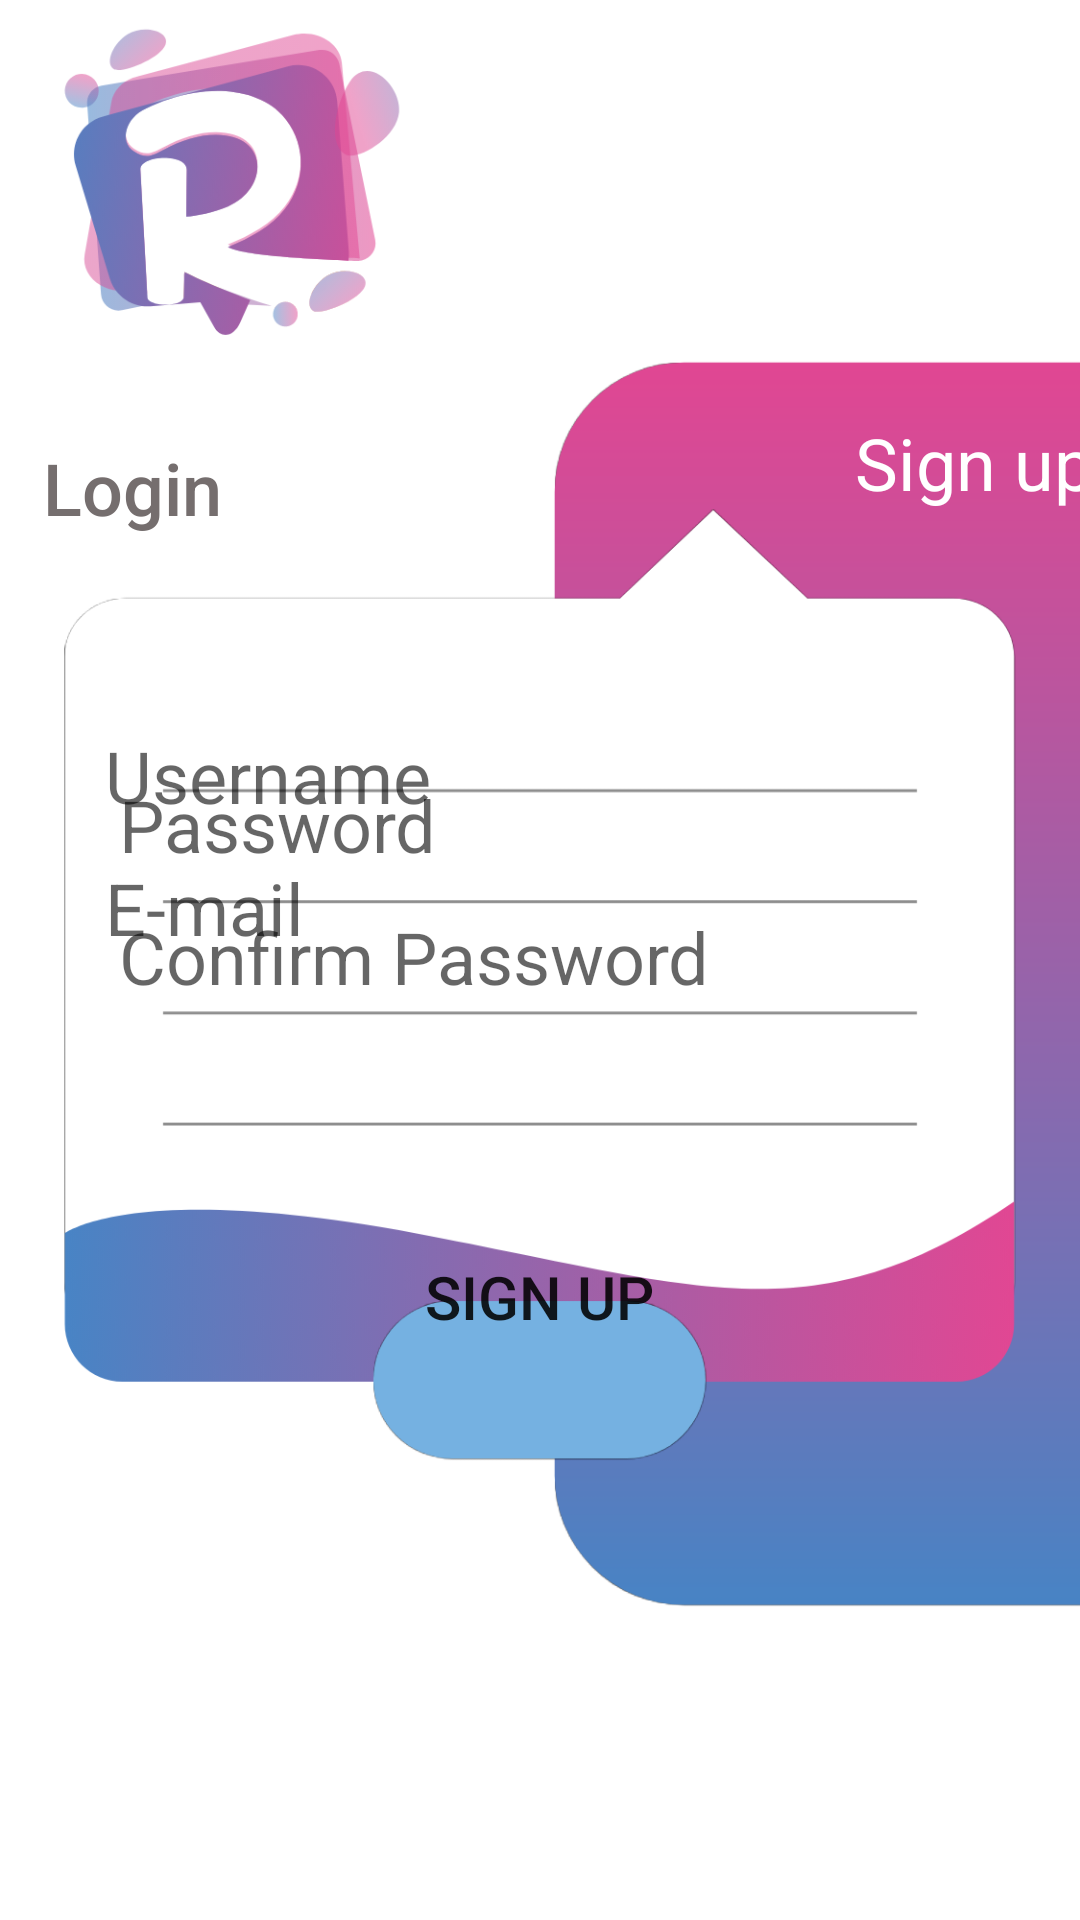

The Android layout XML behind this screen, and the referenced resources:
<!-- AndroidManifest.xml: application theme Theme.Cuma -->
<!-- res/layout/activity_main.xml -->
<?xml version="1.0" encoding="utf-8"?>
<androidx.constraintlayout.widget.ConstraintLayout xmlns:android="http://schemas.android.com/apk/res/android"
    xmlns:app="http://schemas.android.com/apk/res-auto"
    xmlns:tools="http://schemas.android.com/tools"
    android:layout_width="match_parent"
    android:layout_height="match_parent"
    android:background="@drawable/signup"
    tools:context=".MainActivity">

    <EditText
        android:id="@+id/editTextTextPassword3"
        android:layout_width="281dp"
        android:layout_height="34dp"
        android:layout_marginTop="22dp"
        android:layout_marginBottom="348dp"
        android:autofillHints=""
        android:background="@null"
        android:ems="10"
        android:hint="@string/password"
        android:inputType="textPassword"
        android:textColor="#605B5B"
        android:textSize="24sp"
        app:layout_constraintBottom_toBottomOf="parent"
        app:layout_constraintEnd_toEndOf="parent"
        app:layout_constraintStart_toStartOf="parent"
        app:layout_constraintTop_toBottomOf="@+id/editTextTextPersonName" />

    <EditText
        android:id="@+id/editTextTextPassword4"
        android:layout_width="281dp"
        android:layout_height="34dp"
        android:layout_marginTop="22dp"
        android:layout_marginBottom="304dp"
        android:autofillHints=""
        android:background="@null"
        android:ems="10"
        android:hint="@string/confirm_password"
        android:inputType="textPassword"
        android:textColor="#595353"
        android:textSize="24sp"
        app:layout_constraintBottom_toBottomOf="parent"
        app:layout_constraintEnd_toEndOf="parent"
        app:layout_constraintStart_toStartOf="parent"
        app:layout_constraintTop_toBottomOf="@+id/editTextTextPersonName" />

    <TextView
        android:id="@+id/textView8"
        android:layout_width="wrap_content"
        android:layout_height="wrap_content"
        android:layout_marginStart="197dp"
        android:layout_marginEnd="16dp"
        android:text="@string/sign_up"
        android:textColor="#FFFFFF"
        android:textSize="24sp"
        app:layout_constraintBottom_toBottomOf="parent"
        app:layout_constraintRight_toRightOf="parent"
        app:layout_constraintStart_toEndOf="@+id/button2"
        app:layout_constraintTop_toTopOf="parent"
        app:layout_constraintVertical_bias="0.227" />

    <Button
        android:id="@+id/button"
        android:layout_width="136dp"
        android:layout_height="68dp"
        android:layout_marginTop="52dp"
        android:layout_marginBottom="156dp"
        android:background="#00FFFFFF"
        android:text="sıgn up"
        android:textSize="20sp"
        app:layout_constraintBottom_toBottomOf="parent"
        app:layout_constraintEnd_toEndOf="parent"
        app:layout_constraintHorizontal_bias="0.498"
        app:layout_constraintStart_toStartOf="parent"
        app:layout_constraintTop_toBottomOf="@+id/editTextTextPassword4"
        app:layout_constraintVertical_bias="0.37" />

    <EditText
        android:id="@+id/editTextTextPersonName2"
        android:layout_width="300dp"
        android:layout_height="wrap_content"
        android:layout_marginTop="72dp"
        android:autofillHints=""
        android:background="@null"
        android:ems="10"
        android:hint="@string/username"
        android:inputType="textPersonName"
        android:textSize="24sp"
        app:layout_constraintEnd_toEndOf="parent"
        app:layout_constraintHorizontal_bias="0.585"
        app:layout_constraintStart_toStartOf="parent"
        app:layout_constraintTop_toBottomOf="@+id/textView8" />

    <EditText
        android:id="@+id/editTextTextPersonName3"
        android:layout_width="300dp"
        android:layout_height="wrap_content"
        android:layout_marginTop="116dp"
        android:autofillHints=""
        android:background="@null"
        android:ems="10"
        android:hint="@string/e_mail"
        android:inputType="textPersonName"
        android:textSize="24sp"
        app:layout_constraintEnd_toEndOf="parent"
        app:layout_constraintHorizontal_bias="0.585"
        app:layout_constraintStart_toStartOf="parent"
        app:layout_constraintTop_toBottomOf="@+id/textView8" />

    <Button
        android:id="@+id/button2"
        android:layout_width="wrap_content"
        android:layout_height="wrap_content"
        android:layout_marginTop="150dp"
        android:layout_marginBottom="67dp"
        android:background="#00FFFFFF"
        android:text="@string/login"
        android:textAllCaps="false"
        android:textColor="#756E6E"
        android:textSize="24sp"
        app:layout_constraintBottom_toTopOf="@+id/editTextTextPersonName2"
        app:layout_constraintEnd_toStartOf="@+id/textView8"
        app:layout_constraintHorizontal_bias="0.075"
        app:layout_constraintStart_toStartOf="parent"
        app:layout_constraintTop_toTopOf="parent" />

</androidx.constraintlayout.widget.ConstraintLayout>
<!-- resources referenced by this layout -->
<resources>
  <!-- drawable signup: png bitmap (drawable-hdpi, 49467 bytes) -->
  <string name="confirm_password">Confirm Password</string>
  <string name="e_mail">E-mail</string>
  <string name="login">Login</string>
  <string name="password">Password</string>
  <string name="sign_up">Sign up</string>
  <string name="username">Username</string>
  <style name="Theme.Cuma" parent="Theme.MaterialComponents.DayNight.NoActionBar">
          
          <item name="colorPrimary">@color/purple_500</item>
          <item name="colorPrimaryVariant">@color/purple_700</item>
          <item name="colorOnPrimary">@color/white</item>
          
          <item name="colorSecondary">@color/teal_200</item>
          <item name="colorSecondaryVariant">@color/teal_700</item>
          <item name="colorOnSecondary">@color/black</item>
          
          <item name="android:statusBarColor" tools:targetApi="l">?attr/colorPrimaryVariant</item>
          
      </style>
  <color name="purple_500">#B745D6</color>
  <color name="purple_700">#7744A5</color>
  <color name="white">#FFFFFFFF</color>
  <color name="teal_200">#FF03DAC5</color>
  <color name="teal_700">#FF018786</color>
  <color name="black">#FF000000</color>
</resources>
